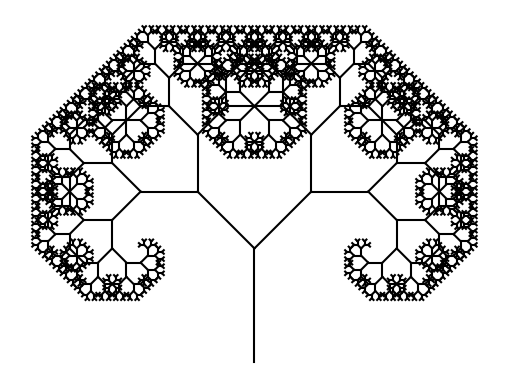

Source code (Python):
import matplotlib.pyplot as plt
import numpy as np

def draw_pyt_tree(depth, x, y, size, angle):
    global ax 

    if depth == 0:
        return

    x_new = x + size * np.cos(np.deg2rad(angle))
    y_new = y + size * np.sin(np.deg2rad(angle))

    next_size = size * np.sqrt(2) / 2

    x_vals = [x, x_new]
    y_vals = [y, y_new]

    ax.plot(x_vals, y_vals, color='black')

    draw_pyt_tree(depth - 1, x_new, y_new, next_size, angle - 45)
    draw_pyt_tree(depth - 1, x_new, y_new, next_size, angle + 45)


fig, ax = plt.subplots()

ax.set_aspect('equal', adjustable='box')

depth = 12 # глибину рекурсії можна змінити тут

draw_pyt_tree(depth, 0, 0, 1, 90)

ax.axis('off')
plt.show()